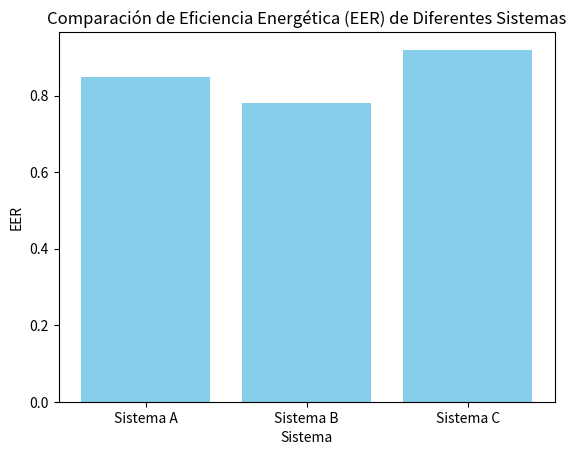

The matplotlib source for this figure:
import matplotlib.pyplot as plt

# Datos de ejemplo para diferentes sistemas
sistemas = ['Sistema A', 'Sistema B', 'Sistema C']
eer_sistemas = [0.85, 0.78, 0.92]

# Crear gráfico de barras
plt.bar(sistemas, eer_sistemas, color='skyblue')
plt.xlabel('Sistema')
plt.ylabel('EER')
plt.title('Comparación de Eficiencia Energética (EER) de Diferentes Sistemas')
plt.show()